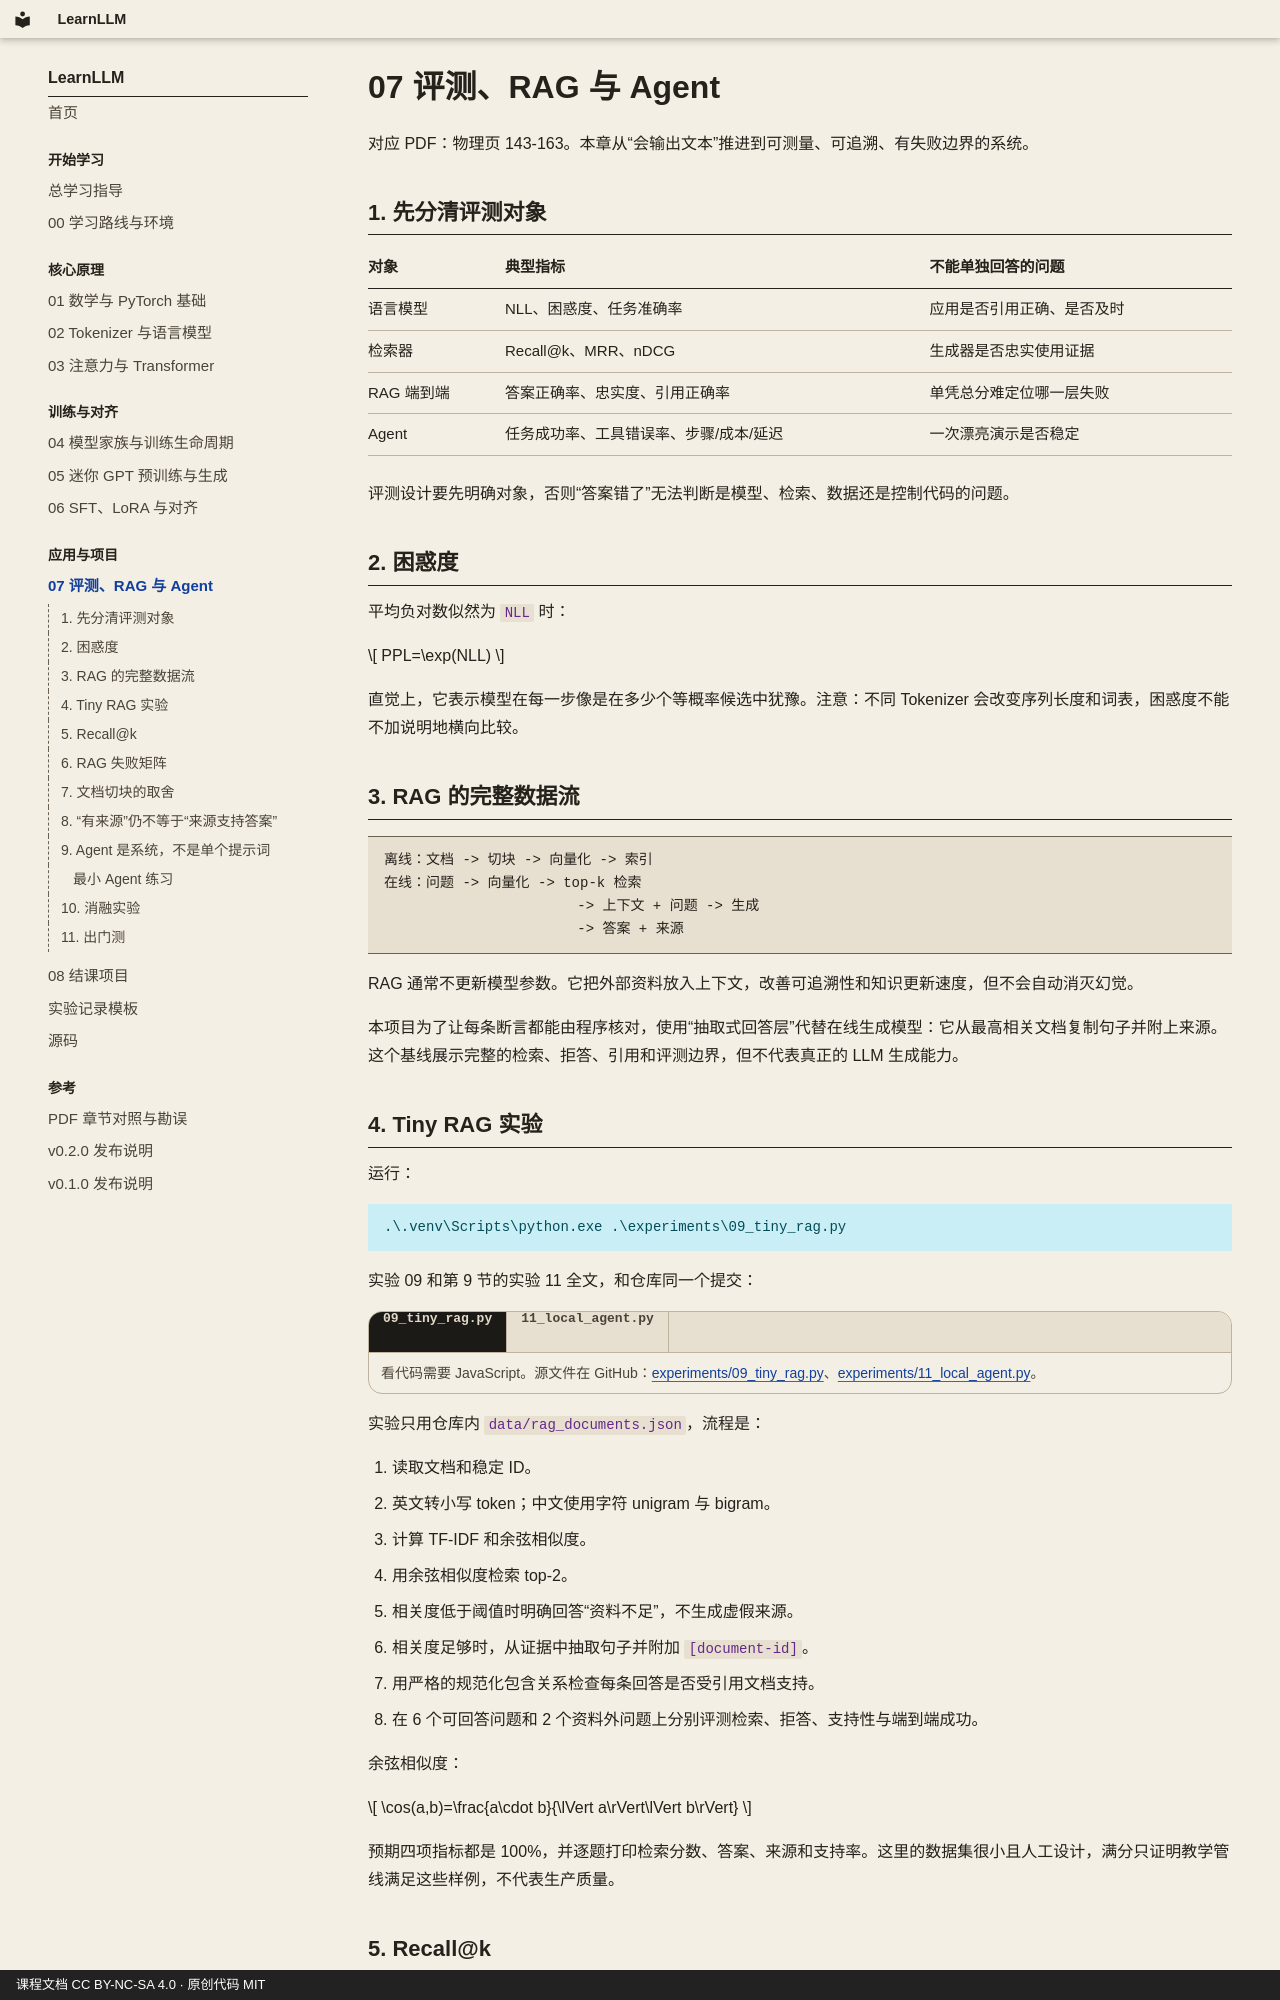

repository: yuweiyang9611/LearnLLM · page: 07_评测_RAG与Agent/index.html · generator: mkdocs · copyright: 课程文档 CC BY-NC-SA 4.0 · 原创代码 MIT

# 07 评测、RAG 与 Agent

对应 PDF：物理页 143-163。本章从“会输出文本”推进到可测量、可追溯、有失败边界的系统。

## 1. 先分清评测对象

| 对象 | 典型指标 | 不能单独回答的问题 |
|---|---|---|
| 语言模型 | NLL、困惑度、任务准确率 | 应用是否引用正确、是否及时 |
| 检索器 | Recall@k、MRR、nDCG | 生成器是否忠实使用证据 |
| RAG 端到端 | 答案正确率、忠实度、引用正确率 | 单凭总分难定位哪一层失败 |
| Agent | 任务成功率、工具错误率、步骤/成本/延迟 | 一次漂亮演示是否稳定 |

评测设计要先明确对象，否则“答案错了”无法判断是模型、检索、数据还是控制代码的问题。

## 2. 困惑度

平均负对数似然为 `NLL` 时：

\[
PPL=\exp(NLL)
\]

直觉上，它表示模型在每一步像是在多少个等概率候选中犹豫。注意：不同 Tokenizer 会改变序列长度和词表，困惑度不能不加说明地横向比较。

## 3. RAG 的完整数据流

```text
离线：文档 -> 切块 -> 向量化 -> 索引
在线：问题 -> 向量化 -> top-k 检索
                       -> 上下文 + 问题 -> 生成
                       -> 答案 + 来源
```

RAG 通常不更新模型参数。它把外部资料放入上下文，改善可追溯性和知识更新速度，但不会自动消灭幻觉。

本项目为了让每条断言都能由程序核对，使用“抽取式回答层”代替在线生成模型：它从最高相关文档复制句子并附上来源。这个基线展示完整的检索、拒答、引用和评测边界，但不代表真正的 LLM 生成能力。
